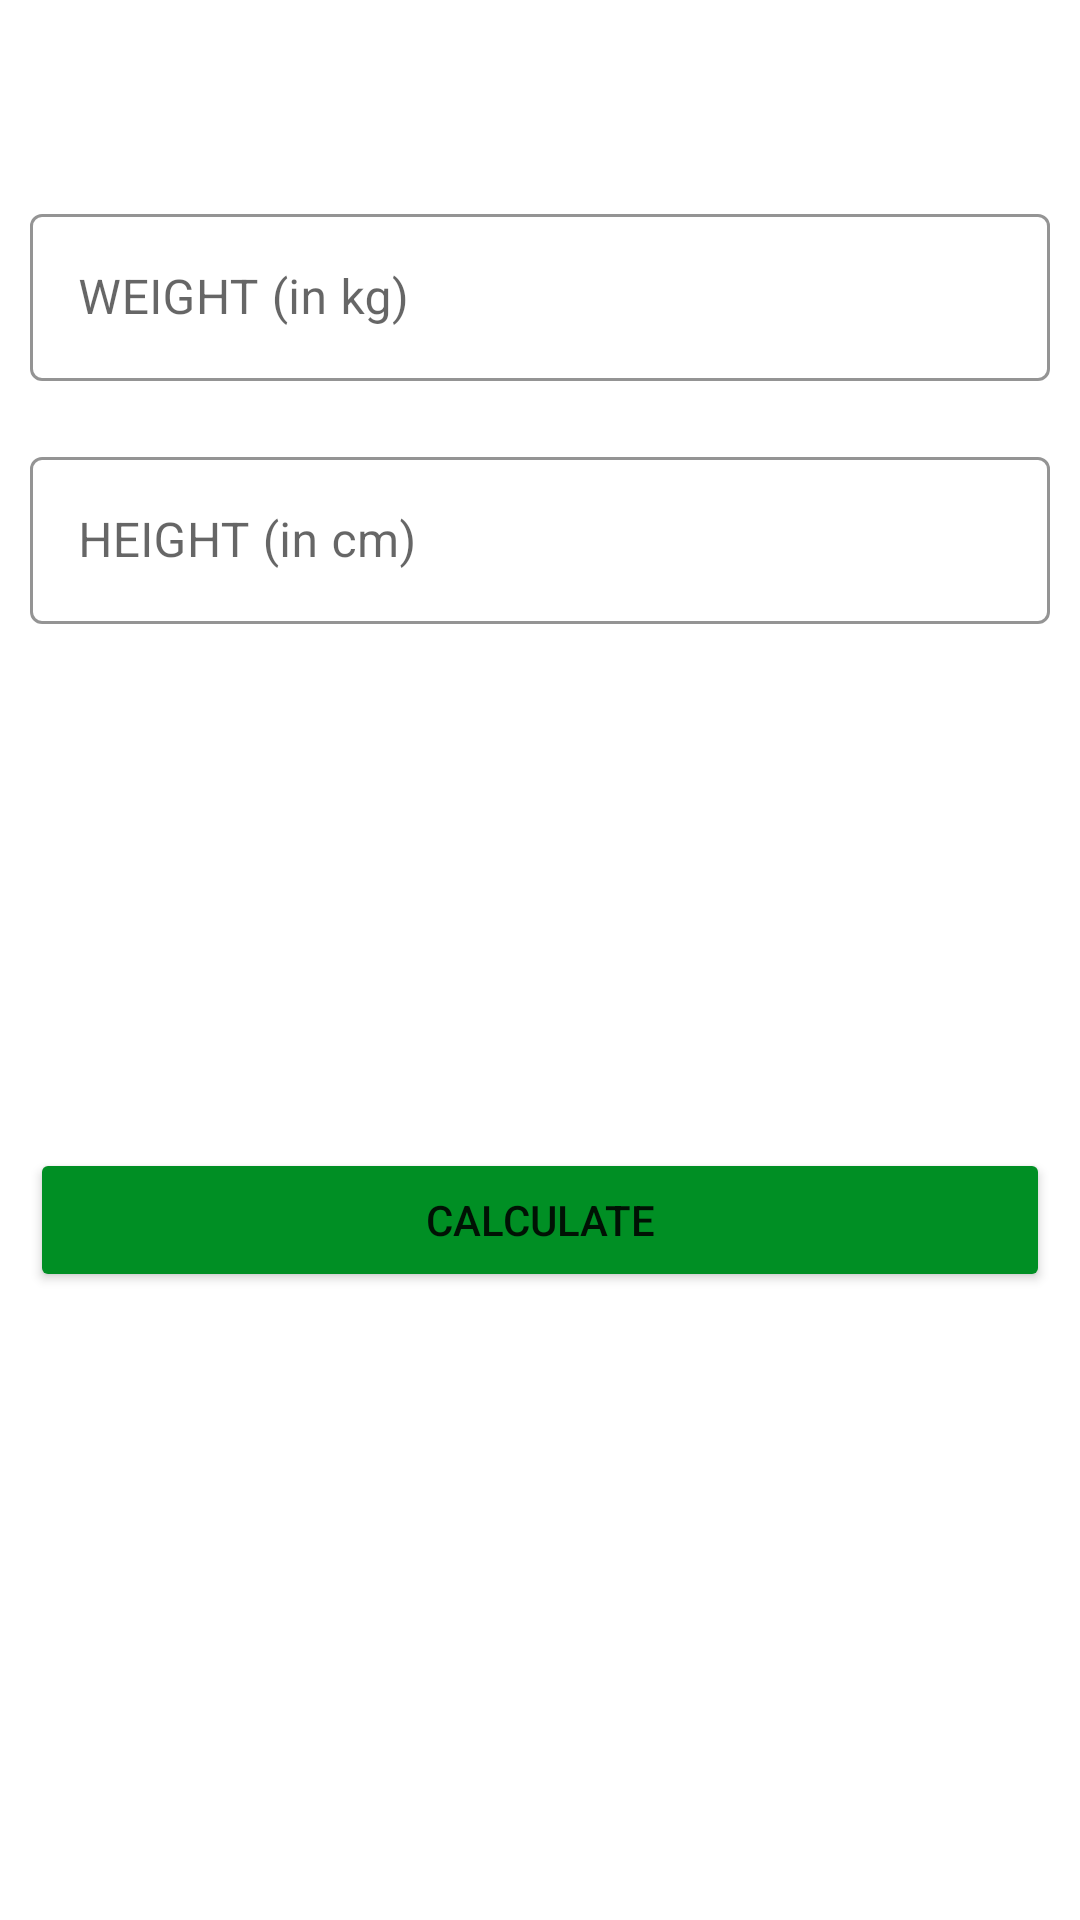

Layout XML and referenced resources for this Android screen:
<!-- AndroidManifest.xml: application theme Theme.SevenMinutesWorkout -->
<!-- res/layout/activity_bmiactivity.xml -->
<?xml version="1.0" encoding="utf-8"?>
<RelativeLayout xmlns:android="http://schemas.android.com/apk/res/android"
    xmlns:app="http://schemas.android.com/apk/res-auto"
    xmlns:tools="http://schemas.android.com/tools"
    android:layout_width="match_parent"
    android:layout_height="match_parent"
    android:orientation="vertical"
    tools:context=".BMIActivity">

    <androidx.appcompat.widget.Toolbar
        android:id="@+id/toolbarBMI"
        android:layout_width="match_parent"
        android:layout_height="?android:attr/actionBarSize"
        android:theme="@style/ToolbarTheme"
        android:background="@color/white"
        app:titleTextColor="@color/colorPrimary"
        />

    <com.google.android.material.textfield.TextInputLayout
        android:id="@+id/tilMetricUnitWeight"
        android:layout_margin="10dp"
        app:boxStrokeColor="@color/colorAccent"
        app:hintTextColor="@color/colorAccent"
        android:layout_below="@id/toolbarBMI"
        style="@style/Widget.MaterialComponents.TextInputLayout.OutlinedBox"
        android:layout_width="match_parent"
        android:layout_height="wrap_content">

        <androidx.appcompat.widget.AppCompatEditText
            android:id="@+id/etMetricUnitWeight"
            android:layout_width="match_parent"
            android:layout_height="wrap_content"
            android:hint="WEIGHT (in kg)"
            android:inputType="numberDecimal"
            android:textSize="16sp" />
    </com.google.android.material.textfield.TextInputLayout>

    <com.google.android.material.textfield.TextInputLayout
        android:id="@+id/tilMetricUnitHeight"
        android:layout_margin="10dp"
        app:boxStrokeColor="@color/colorAccent"
        app:hintTextColor="@color/colorAccent"
        android:layout_below="@id/tilMetricUnitWeight"
        style="@style/Widget.MaterialComponents.TextInputLayout.OutlinedBox"
        android:layout_width="match_parent"
        android:layout_height="wrap_content">

        <androidx.appcompat.widget.AppCompatEditText
            android:id="@+id/etMetricUnitHeight"
            android:layout_width="match_parent"
            android:layout_height="wrap_content"
            android:hint="HEIGHT (in cm)"
            android:inputType="numberDecimal"
            android:textSize="16sp" />
    </com.google.android.material.textfield.TextInputLayout>

    <LinearLayout
        android:id="@+id/llDisplayBMIResult"
        android:layout_below="@id/tilMetricUnitHeight"
        android:layout_width="match_parent"
        android:layout_height="wrap_content"
        android:layout_marginTop="25dp"
        android:padding="10dp"
        android:orientation="vertical"
        android:visibility="invisible"
        tools:visibility="visible">

        <TextView
            android:id="@+id/tvYourBMI"
            android:layout_width="match_parent"
            android:layout_height="wrap_content"
            android:gravity="center"
            android:text="YOUR BMI"
            android:textAllCaps="true"
            android:textSize="16sp" />

        <TextView
            android:id="@+id/tvBMIValue"
            android:layout_width="match_parent"
            android:layout_height="wrap_content"
            android:layout_marginTop="5dp"
            android:gravity="center"
            android:textSize="18sp"
            android:textStyle="bold"
            tools:text="15.00" />

        <TextView
            android:id="@+id/tvBMIType"
            android:layout_width="match_parent"
            android:layout_height="wrap_content"
            android:layout_marginTop="5dp"
            android:gravity="center"
            android:textSize="18sp"
            tools:text="Normal" />

        <TextView
            android:id="@+id/tvBMIDescription"
            android:layout_width="match_parent"
            android:layout_height="wrap_content"
            android:layout_marginTop="5dp"
            android:gravity="center"
            android:textSize="18sp"
            tools:text="Normal" />
    </LinearLayout>

    <Button
        android:id="@+id/btn_calculate"
        android:layout_margin="10dp"
        android:layout_width="match_parent"
        android:layout_height="wrap_content"
        android:layout_below="@id/llDisplayBMIResult"
        android:backgroundTint="@color/colorAccent"
        android:layout_marginTop="30dp"
        android:text="CALCULATE"/>


</RelativeLayout>
<!-- resources referenced by this layout -->
<resources>
  <color name="colorAccent">#008F24</color>
  <color name="colorPrimary">#B2212121</color>
  <color name="white">#FFFFFFFF</color>
  <style name="ToolbarTheme" parent="@style/ThemeOverlay.MaterialComponents.ActionBar">
          <item name="colorControlNormal">@color/toolbar_color_content</item>
      </style>
  <style name="Theme.SevenMinutesWorkout" parent="Theme.MaterialComponents.DayNight.NoActionBar">
          
          <item name="colorPrimary">@color/purple_500</item>
          <item name="colorPrimaryVariant">@color/purple_700</item>
          <item name="colorOnPrimary">@color/white</item>
          
          <item name="colorSecondary">@color/teal_200</item>
          <item name="colorSecondaryVariant">@color/teal_700</item>
          <item name="colorOnSecondary">@color/black</item>
          
          <item name="android:statusBarColor" tools:targetApi="l">?attr/colorPrimaryVariant</item>
          
      </style>
  <color name="purple_500">#FF6200EE</color>
  <color name="purple_700">#FF3700B3</color>
  <color name="teal_200">#FF03DAC5</color>
  <color name="teal_700">#FF018786</color>
  <color name="black">#FF000000</color>
</resources>
